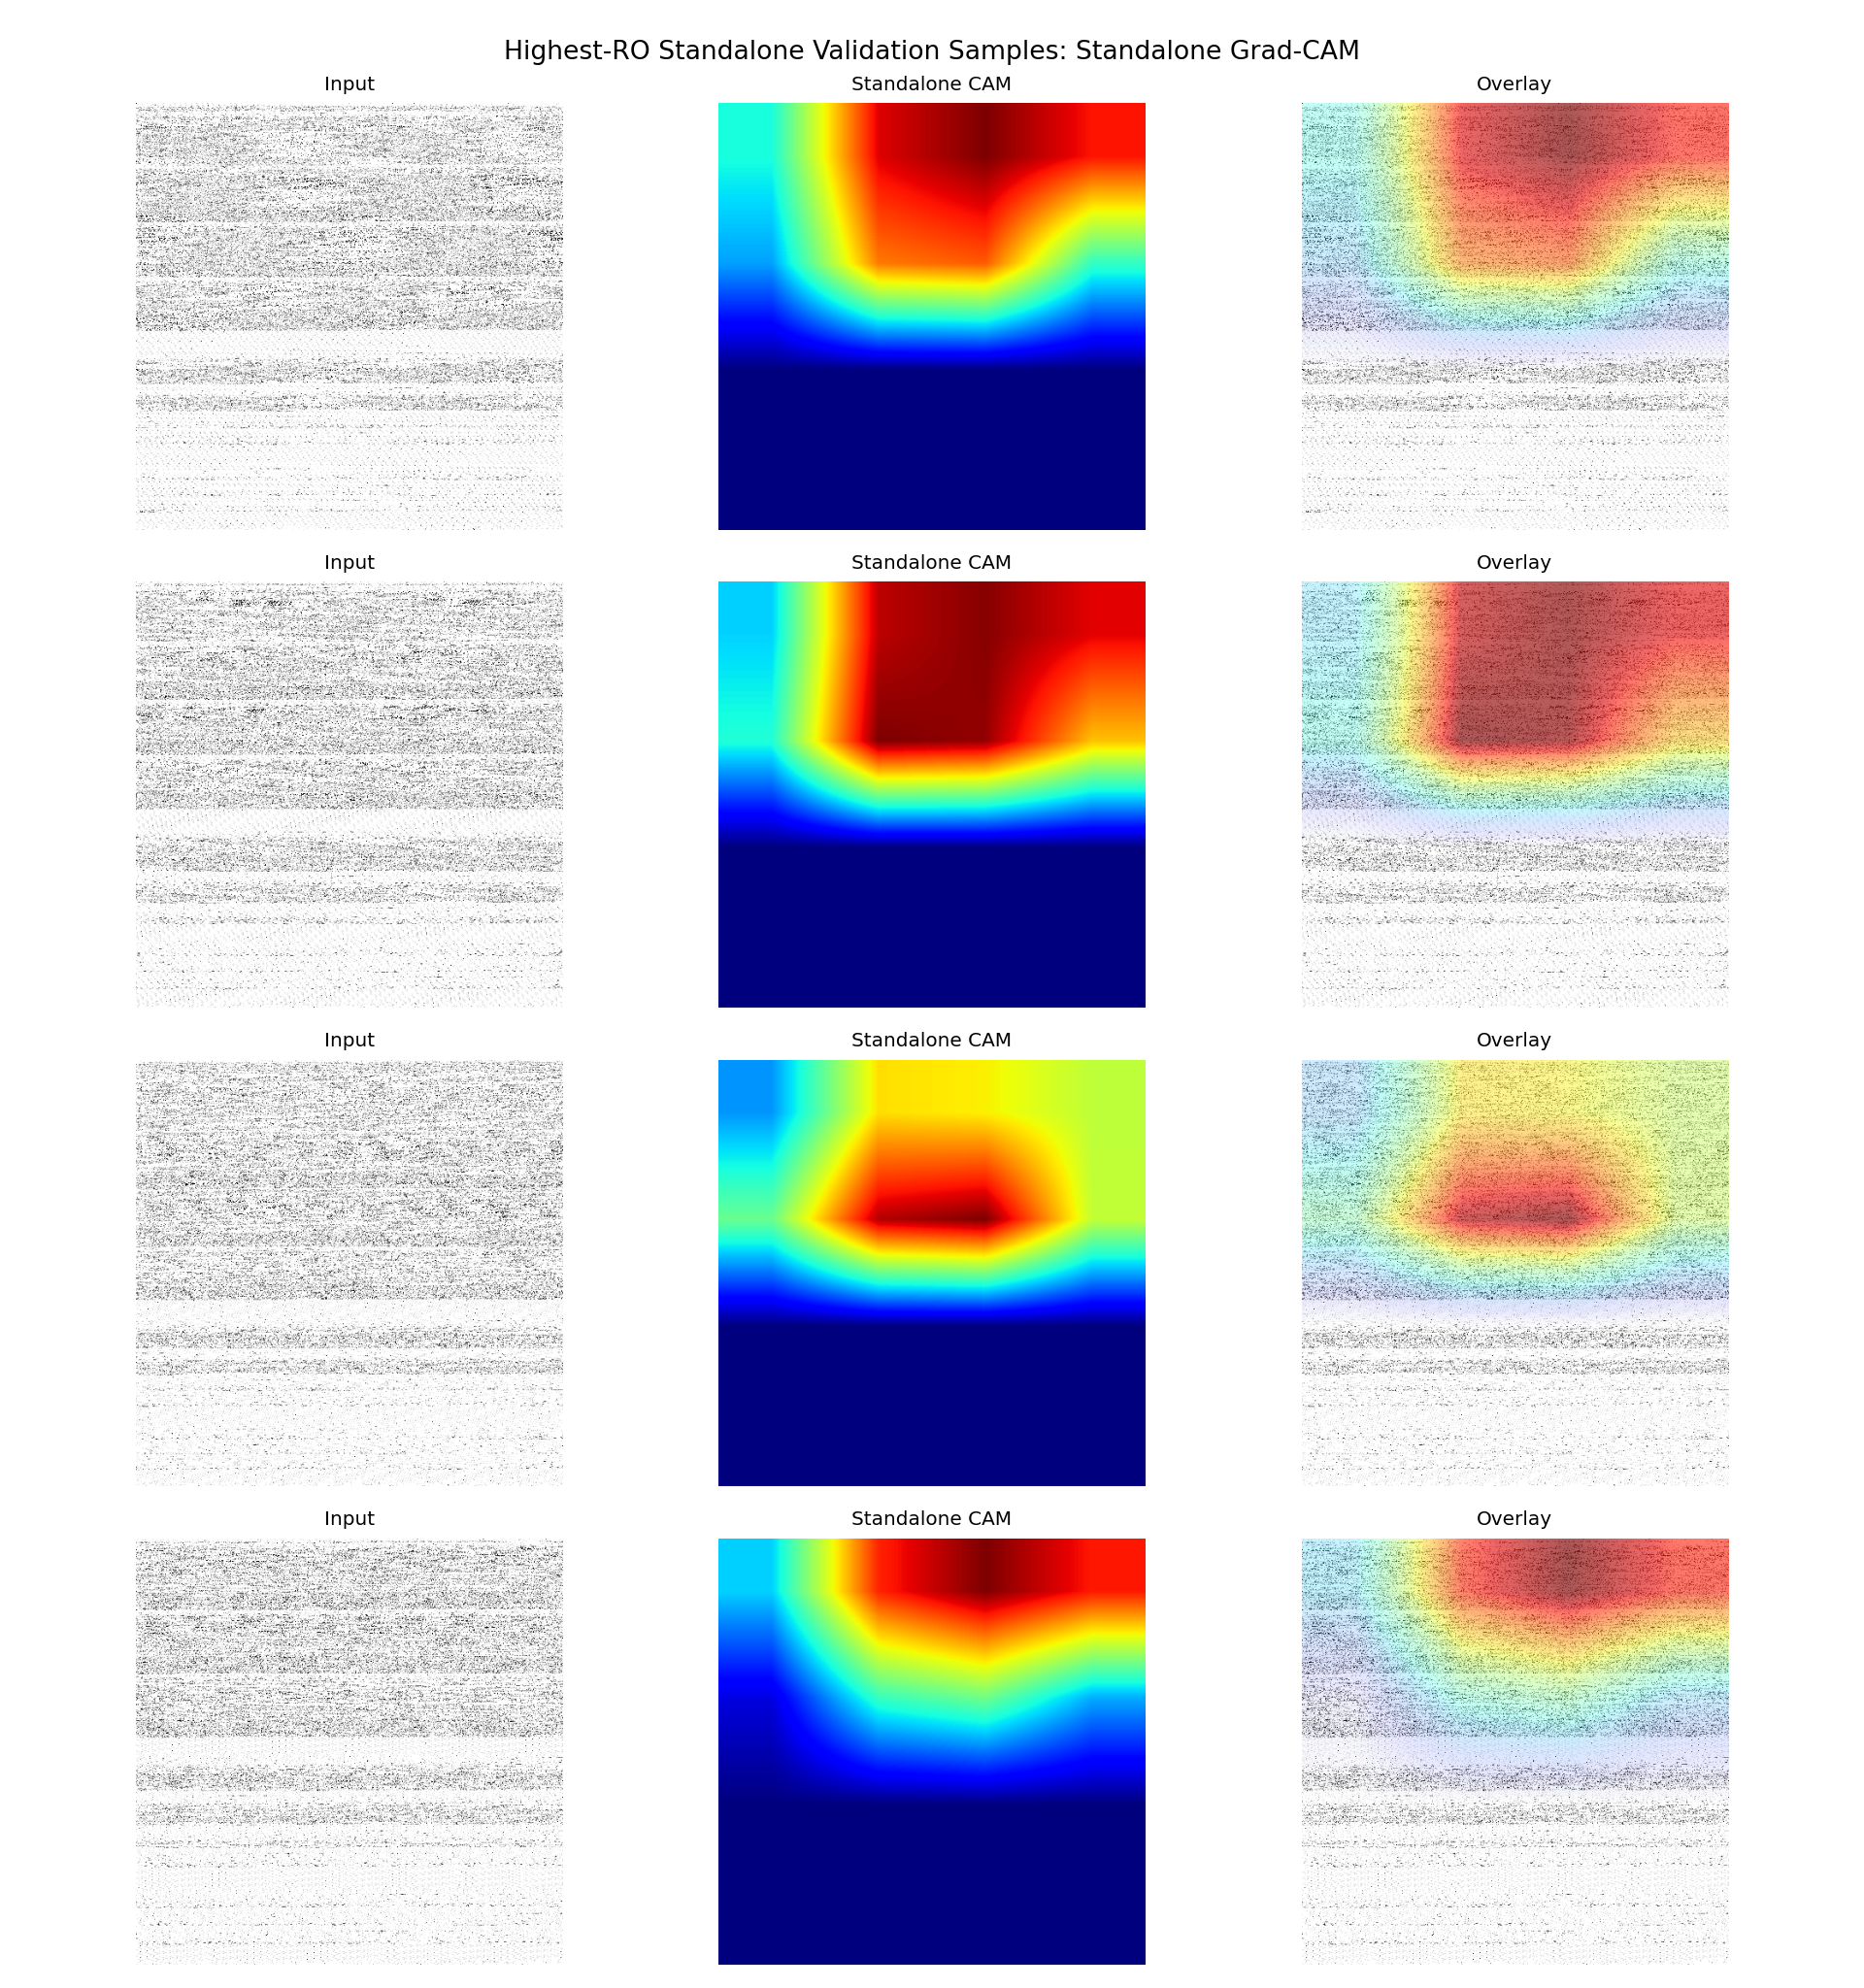

The file beside this chart, header and first rows:
sample_id, app_name, ro_count, probability, predicted_label, correct, split, target_class, target_layer
it1_S074, ro_22000, 22000, 0.9997, 1, True, fold_0, standalone, conv6
it2_S013, ro_21000, 21000, 1, 1, True, fold_0, standalone, conv6
it2_S042, ro_20000, 20000, 0.9998, 1, True, fold_0, standalone, conv6
it1_S027, ro_19000, 19000, 0.9996, 1, True, fold_0, standalone, conv6
